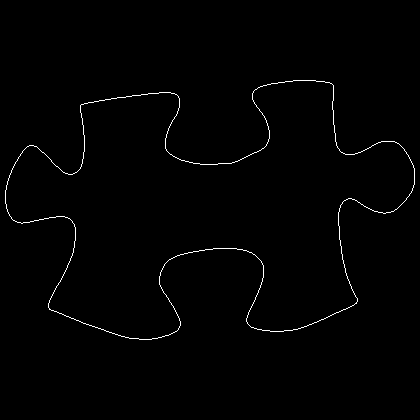

The table this chart was drawn from, first rows:
5, 190
5, 191
5, 192
5, 193
5, 194
5, 195
5, 196
5, 197
5, 198
5, 199
5, 200
5, 201
5, 202
5, 203
6, 204
6, 205
6, 206
6, 207
6, 208
7, 209
7, 210
7, 211
8, 212
8, 213
9, 214
9, 215
10, 216
11, 217
11, 218
12, 219
13, 220
14, 220
15, 221
16, 221
17, 222
18, 222
19, 222
20, 222
21, 223
22, 223
23, 222
24, 222
25, 222
26, 222
27, 222
28, 222
29, 222
30, 221
31, 221
32, 221
33, 221
34, 220
35, 220
36, 220
37, 220
38, 220
39, 219
40, 219
41, 219
42, 219
43, 219
... 1,470 more rows
